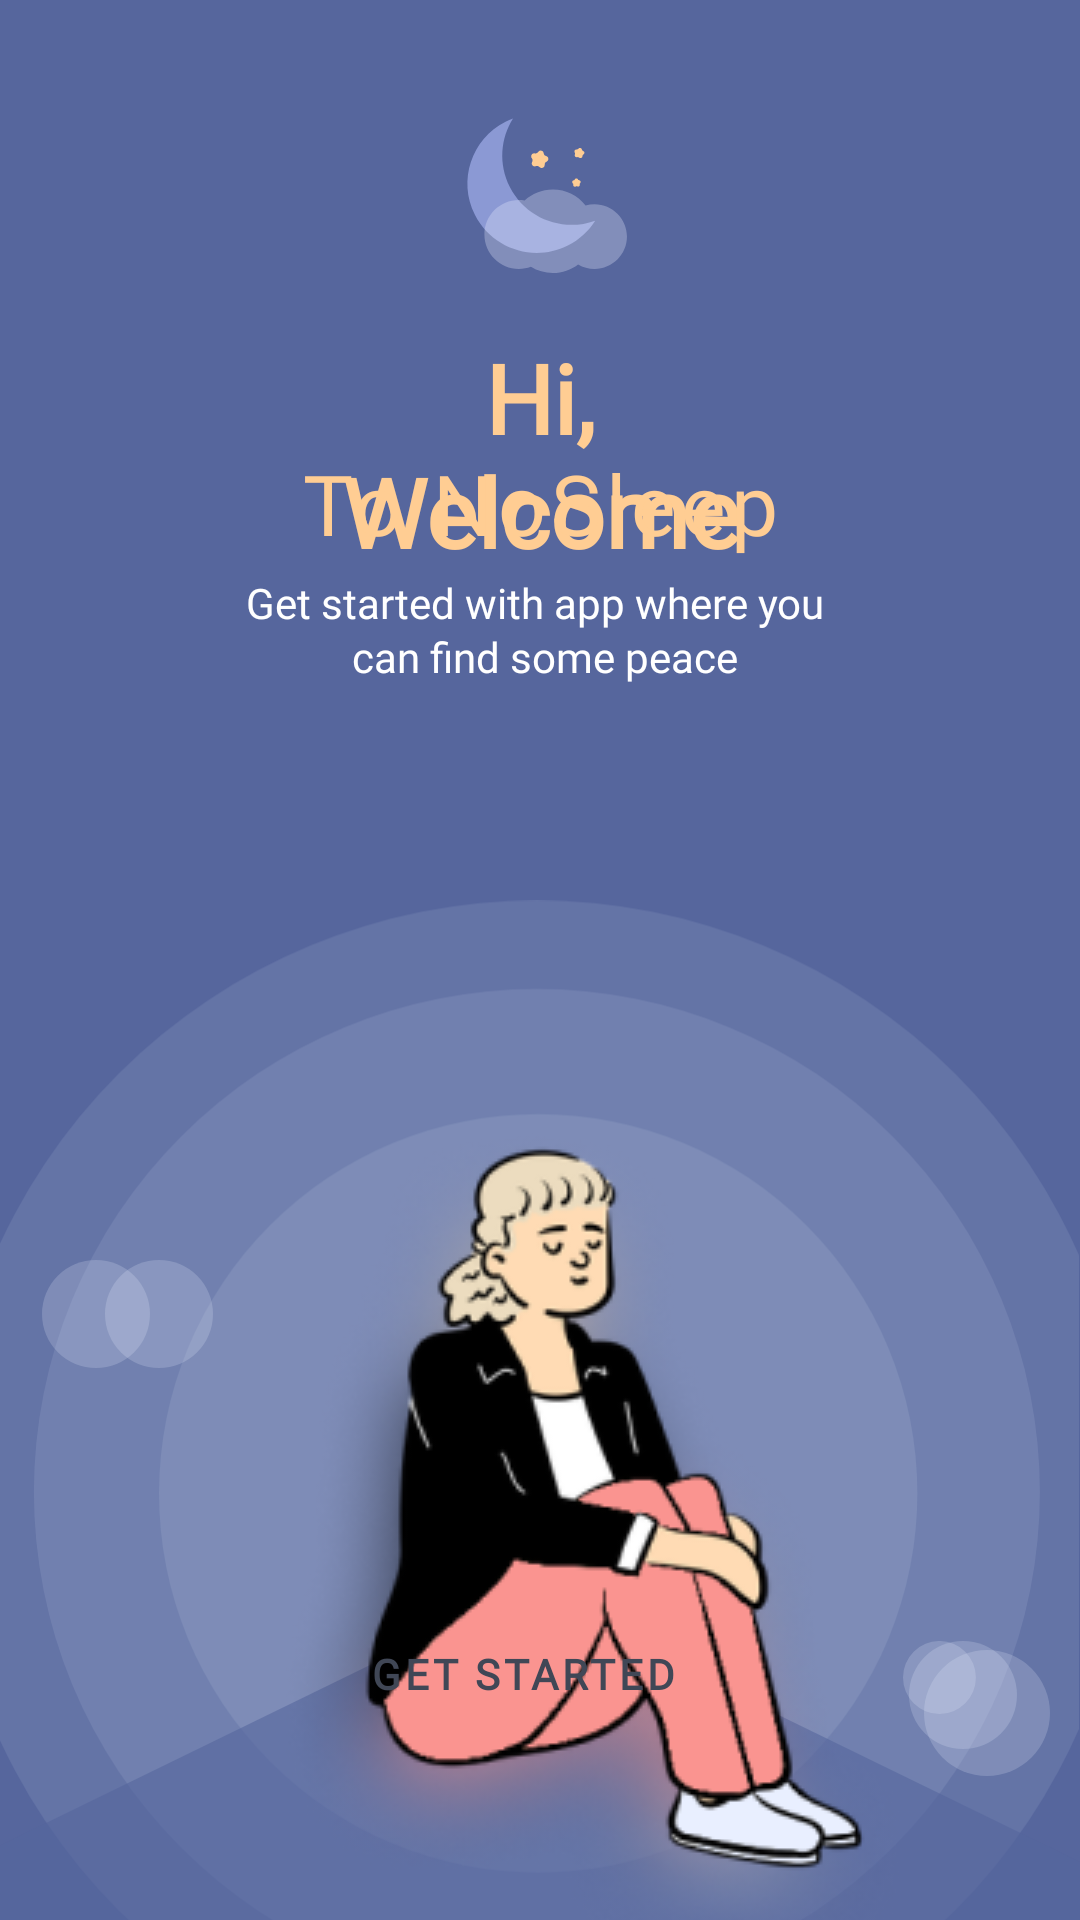

Android layout source for this screen:
<!-- AndroidManifest.xml: application theme Theme.Week3Homework2 -->
<!-- res/layout/fragment_get_started.xml -->
<?xml version="1.0" encoding="utf-8"?>
<layout xmlns:android="http://schemas.android.com/apk/res/android"
    xmlns:app="http://schemas.android.com/apk/res-auto"
    xmlns:tools="http://schemas.android.com/tools">

    <data>

    </data>

    <androidx.constraintlayout.widget.ConstraintLayout
        android:layout_width="match_parent"
        android:layout_height="match_parent"
        tools:context=".ui.getstarted.GetStartedFragment"
        android:background="@color/home_fragment_background_color">


        <ImageView
            android:id="@+id/getStartedLogoImage"
            android:src="@drawable/ic_no_sleep_logo"
            style="@style/noSleepTitleStyle"
            tools:ignore="MissingConstraints"
            android:contentDescription="@string/image_content"/>

        <ImageView
            android:id="@+id/imageView2"
            android:src="@drawable/ic_cloud_logo_no_sleep"
            app:layout_constraintEnd_toEndOf="parent"
            app:layout_constraintStart_toStartOf="parent"
            app:layout_constraintTop_toBottomOf="@+id/getStartedLogoImage"
            style="@style/noSleepCloudIconStyle"
            android:contentDescription="@string/image_content"/>

        <TextView
            android:id="@+id/textView"
            android:text="@string/hi_welcome"
            app:layout_constraintEnd_toEndOf="parent"
            app:layout_constraintStart_toStartOf="parent"
            app:layout_constraintTop_toBottomOf="@+id/getStartedLogoImage"
            style="@style/getStartedTitle" />

        <TextView
            android:id="@+id/textView2"
            android:layout_width="wrap_content"
            android:layout_height="wrap_content"
            android:layout_marginStart="120dp"
            android:layout_marginTop="129dp"
            android:layout_marginEnd="120dp"
            android:fontFamily="@font/roboto"
            android:letterSpacing="0.06"
            android:gravity="center"
            android:lineHeight="33sp"
            android:text="@string/to_nosleep"
            android:textColor="#FFCD93"
            android:textFontWeight="400"
            android:textSize="28sp"
            app:layout_constraintEnd_toEndOf="parent"
            app:layout_constraintStart_toStartOf="parent"
            app:layout_constraintTop_toBottomOf="@+id/getStartedLogoImage"
            tools:ignore="UnusedAttribute" />

        <TextView
            android:id="@+id/textView3"
            android:text="@string/get_started_with_app_where_you_n_can_find_some_peace"
            app:layout_constraintEnd_toEndOf="parent"
            app:layout_constraintStart_toStartOf="parent"
            app:layout_constraintTop_toBottomOf="@+id/textView2"
            tools:ignore="UnusedAttribute"
            style="@style/get_started_info_text" />

        <ImageView
            android:layout_width="wrap_content"
            android:layout_height="wrap_content"
            android:layout_marginStart="-20dp"
            android:layout_marginTop="42dp"
            android:layout_marginEnd="-19dp"
            android:src="@drawable/ic_get_started_circle_background"
            app:layout_constraintEnd_toEndOf="parent"
            app:layout_constraintStart_toStartOf="parent"
            app:layout_constraintTop_toBottomOf="@+id/textView3"
            android:contentDescription="@string/image_content"/>

        <ImageView
            android:layout_width="wrap_content"
            android:layout_height="wrap_content"
            android:layout_marginTop="287dp"
            android:src="@drawable/ic_get_started_bottom_background"
            app:layout_constraintEnd_toEndOf="parent"
            app:layout_constraintStart_toStartOf="parent"
            app:layout_constraintTop_toBottomOf="@+id/textView3"
            android:contentDescription="@string/image_content" />

        <ImageView
            android:layout_width="wrap_content"
            android:layout_height="wrap_content"
            android:layout_marginStart="131dp"
            android:layout_marginTop="136dp"
            android:layout_marginEnd="96dp"
            android:src="@drawable/get_started_human_background"
            app:layout_constraintEnd_toEndOf="parent"
            app:layout_constraintStart_toStartOf="parent"
            app:layout_constraintTop_toBottomOf="@+id/textView3"
            android:contentDescription="@string/image_content" />

        <ImageView
            android:layout_width="wrap_content"
            android:layout_height="wrap_content"
            android:layout_marginStart="341dp"
            android:layout_marginTop="301dp"
            android:layout_marginEnd="26dp"
            android:src="@drawable/ic_circle_up_circle_background_2"
            app:layout_constraintEnd_toEndOf="parent"
            app:layout_constraintStart_toStartOf="parent"
            app:layout_constraintTop_toTopOf="parent"
            android:contentDescription="@string/image_content"/>

        <ImageView
            android:layout_width="wrap_content"
            android:layout_height="wrap_content"
            android:layout_marginStart="14dp"
            android:layout_marginTop="420dp"
            android:src="@drawable/ic_circle_up_circle_background_1"
            app:layout_constraintEnd_toEndOf="parent"
            app:layout_constraintHorizontal_bias="0.0"
            app:layout_constraintStart_toStartOf="parent"
            app:layout_constraintTop_toTopOf="parent"
            android:contentDescription="@string/image_content" />

        <ImageView
            android:layout_width="wrap_content"
            android:layout_height="wrap_content"
            android:layout_marginTop="547dp"
            android:layout_marginEnd="10dp"
            android:src="@drawable/ic_circle_up_circle_background_3"
            app:layout_constraintEnd_toEndOf="parent"
            app:layout_constraintHorizontal_bias="1.0"
            app:layout_constraintStart_toStartOf="parent"
            app:layout_constraintTop_toTopOf="parent"
            android:contentDescription="@string/image_content" />

        <Button
            android:id="@+id/buttonGetStarted"
            style="@style/getStartedButtonStyle"
            android:text="@string/get_started"
            android:drawableEnd="@drawable/ic_button_icon"
            app:layout_constraintBottom_toBottomOf="parent"
            app:layout_constraintEnd_toEndOf="parent"
            app:layout_constraintHorizontal_bias="0.0"
            app:layout_constraintStart_toStartOf="parent"
            app:strokeColor="@color/get_started_button_stroke"
            app:strokeWidth="4sp" />


    </androidx.constraintlayout.widget.ConstraintLayout>
</layout>
<!-- resources referenced by this layout -->
<resources>
  <color name="get_started_button_stroke">#404756</color>
  <color name="home_fragment_background_color">#56669D</color>
  <!-- drawable ic_circle_up_circle_background_1 (drawable) -->
  <vector xmlns:android="http://schemas.android.com/apk/res/android"
      android:width="57dp"
      android:height="36dp"
      android:viewportWidth="57"
      android:viewportHeight="36">
    <path
        android:pathData="M39,18m-18,0a18,18 0,1 1,36 0a18,18 0,1 1,-36 0"
        android:fillColor="#E9EFFF"
        android:fillAlpha="0.2"/>
    <path
        android:pathData="M18,18m-18,0a18,18 0,1 1,36 0a18,18 0,1 1,-36 0"
        android:fillColor="#E9EFFF"
        android:fillAlpha="0.2"/>
  </vector>
  <!-- drawable ic_circle_up_circle_background_2 (drawable) -->
  <vector xmlns:android="http://schemas.android.com/apk/res/android"
      android:width="48dp"
      android:height="37dp"
      android:viewportWidth="48"
      android:viewportHeight="37">
    <path
        android:pathData="M12.151,24.349m-12.151,0a12.151,12.151 0,1 1,24.302 0a12.151,12.151 0,1 1,-24.302 0"
        android:fillColor="#E9EFFF"
        android:fillAlpha="0.2"/>
    <path
        android:pathData="M30,18m-18,0a18,18 0,1 1,36 0a18,18 0,1 1,-36 0"
        android:fillColor="#E9EFFF"
        android:fillAlpha="0.2"/>
  </vector>
  <!-- drawable ic_get_started_bottom_background (drawable) -->
  <vector xmlns:android="http://schemas.android.com/apk/res/android"
      xmlns:tools="http://schemas.android.com/tools"
      android:width="414dp"
      android:height="347dp"
      android:viewportWidth="414"
      android:viewportHeight="347"
      tools:ignore="VectorRaster">
    <path
        android:pathData="M163.69,8.94C186.92,-2.38 214.08,-2.38 237.31,8.94L627.17,198.99C707.26,238.04 679.46,358.5 590.36,358.5H-189.36C-278.46,358.5 -306.26,238.04 -226.17,198.99L163.69,8.94Z"
        android:fillColor="#56669D"
        android:fillAlpha="0.6"/>
  </vector>
  <string name="get_started">Get Started</string>
  <string name="get_started_with_app_where_you_n_can_find_some_peace">Get started with app where you \n can find some peace</string>
  <string name="hi_welcome">Hi, Welcome</string>
  <string name="image_content">Image Content</string>
  <string name="to_nosleep">To NoSleep</string>
  <style name="get_started_info_text">
          <item name="android:layout_width">wrap_content</item>
          <item name="android:layout_height">wrap_content</item>
          <item name="android:fontFamily">@font/roboto</item>
          <item name="android:textColor">@color/white</item>
          <item name="android:textSize">14sp</item>
          <item name="android:textFontWeight">400</item>
          <item name="android:lineHeight">18sp</item>
          <item name="android:layout_marginTop">5dp</item>
          <item name="android:gravity">center</item>
      </style>
  <style name="noSleepCloudIconStyle">
          <item name="android:layout_width">wrap_content</item>
          <item name="android:layout_height">wrap_content</item>
          <item name="android:layout_marginTop">17dp</item>
      </style>
  <style name="Theme.Week3Homework2" parent="Theme.MaterialComponents.Light.NoActionBar">
          
          <item name="colorPrimary">@color/purple_500</item>
          <item name="colorPrimaryVariant">@color/purple_700</item>
          <item name="colorOnPrimary">@color/white</item>
          
          <item name="colorSecondary">@color/teal_200</item>
          <item name="colorSecondaryVariant">@color/teal_700</item>
          <item name="colorOnSecondary">@color/black</item>
          
          <item name="android:statusBarColor">?attr/colorPrimaryVariant</item>
          
      </style>
  <color name="white">#FFFFFFFF</color>
  <color name="purple_500">#FF6200EE</color>
  <color name="purple_700">#FF3700B3</color>
  <color name="teal_200">#FF03DAC5</color>
  <color name="teal_700">#FF018786</color>
  <color name="black">#FF000000</color>
</resources>
